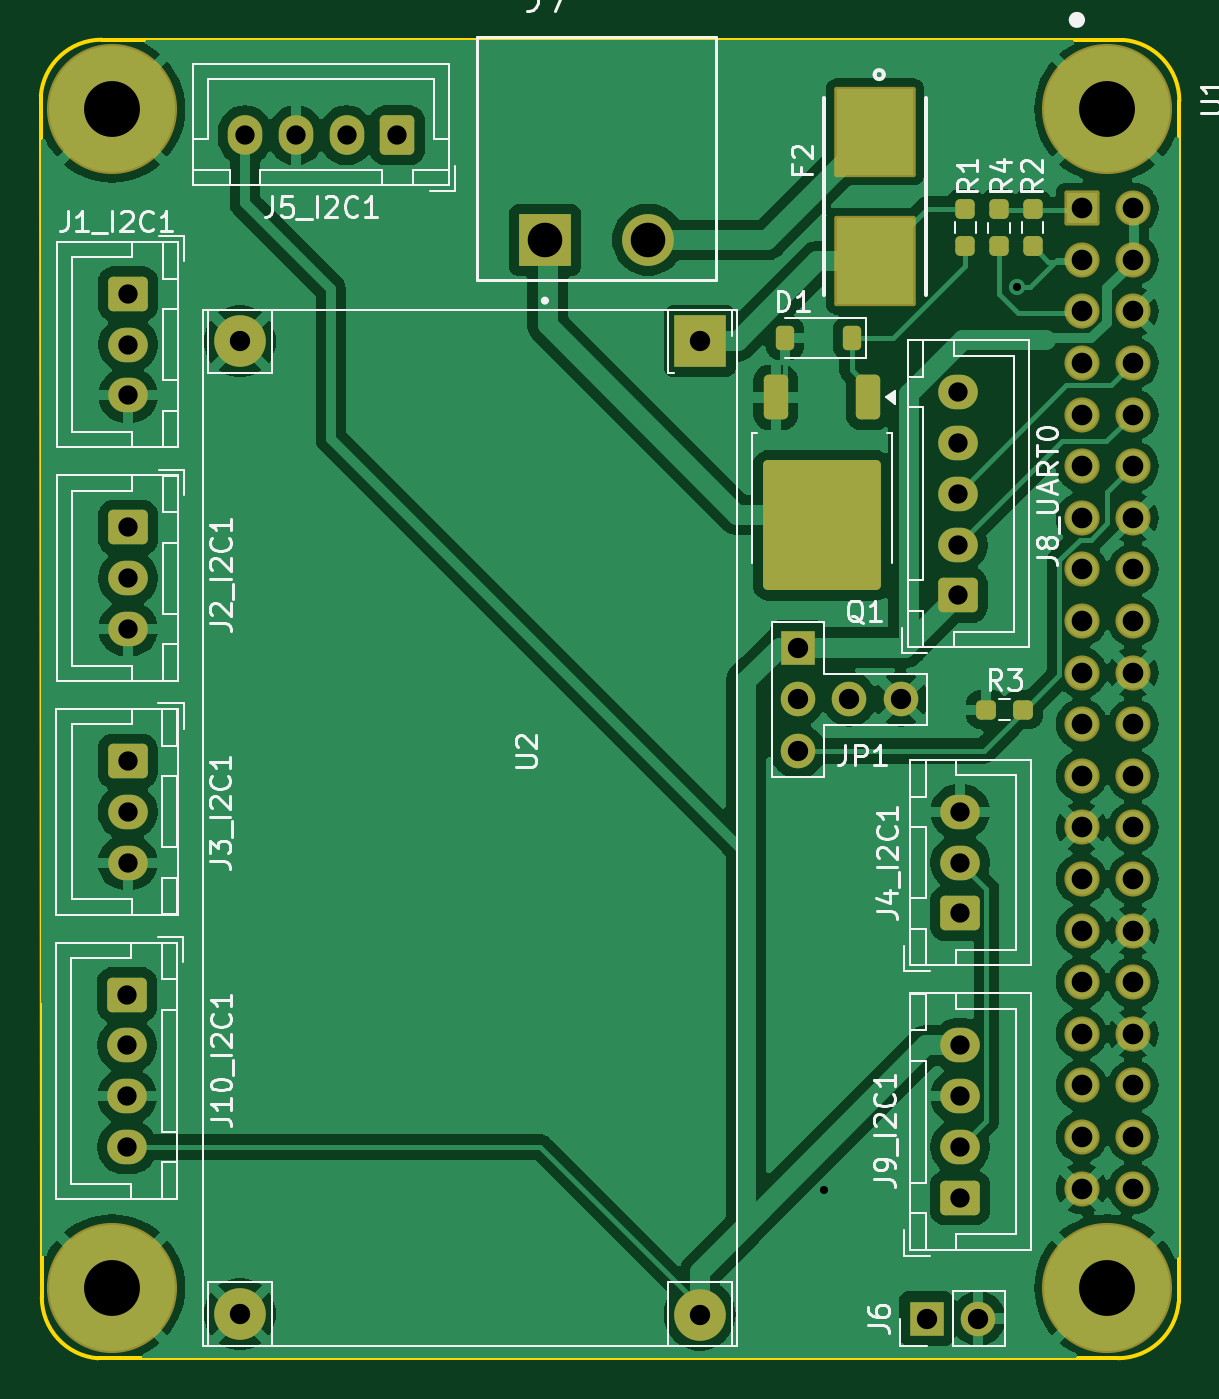
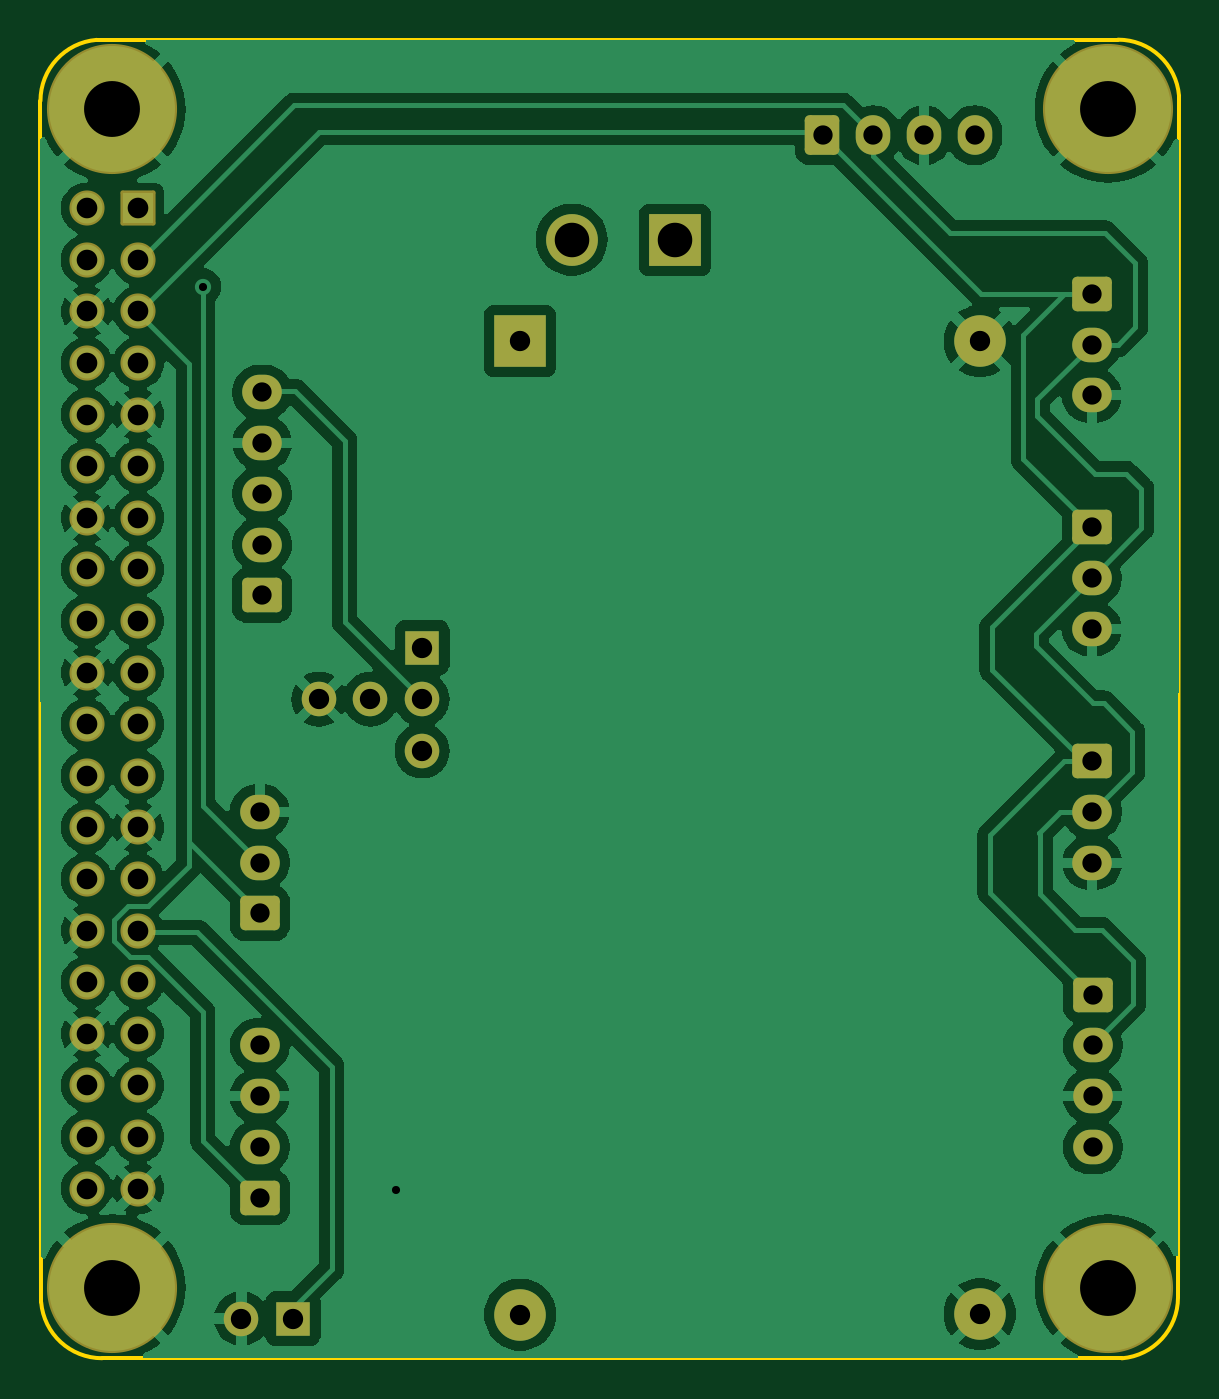
Circuit board: 11 layer files. Board 56.0 x 64.9 mm.
- bottom_copper: CDFR-B_Cu.gbr (124988 bytes)
- bottom_mask: CDFR-B_Mask.gbr (4273 bytes)
- paste: CDFR-B_Paste.gbr (491 bytes)
- bottom_silk: CDFR-B_Silkscreen.gbr (4283 bytes)
- outline: CDFR-Edge_Cuts.gbr (1045 bytes)
- top_copper: CDFR-F_Cu.gbr (128796 bytes)
- top_mask: CDFR-F_Mask.gbr (5547 bytes)
- paste: CDFR-F_Paste.gbr (2308 bytes)
- top_silk: CDFR-F_Silkscreen.gbr (51273 bytes)
- drill: CDFR-NPTH.drl (309 bytes)
- drill: CDFR-PTH.drl (1873 bytes)

=== bottom_copper: CDFR-B_Cu.gbr (124988 bytes, source omitted) ===
=== bottom_mask: CDFR-B_Mask.gbr ===
%TF.GenerationSoftware,KiCad,Pcbnew,8.0.9-8.0.9-0~ubuntu20.04.1*%
%TF.CreationDate,2025-08-03T23:00:46+02:00*%
%TF.ProjectId,CDFR,43444652-2e6b-4696-9361-645f70636258,rev?*%
%TF.SameCoordinates,Original*%
%TF.FileFunction,Soldermask,Bot*%
%TF.FilePolarity,Negative*%
%FSLAX46Y46*%
G04 Gerber Fmt 4.6, Leading zero omitted, Abs format (unit mm)*
G04 Created by KiCad (PCBNEW 8.0.9-8.0.9-0~ubuntu20.04.1) date 2025-08-03 23:00:46*
%MOMM*%
%LPD*%
G01*
G04 APERTURE LIST*
G04 Aperture macros list*
%AMRoundRect*
0 Rectangle with rounded corners*
0 $1 Rounding radius*
0 $2 $3 $4 $5 $6 $7 $8 $9 X,Y pos of 4 corners*
0 Add a 4 corners polygon primitive as box body*
4,1,4,$2,$3,$4,$5,$6,$7,$8,$9,$2,$3,0*
0 Add four circle primitives for the rounded corners*
1,1,$1+$1,$2,$3*
1,1,$1+$1,$4,$5*
1,1,$1+$1,$6,$7*
1,1,$1+$1,$8,$9*
0 Add four rect primitives between the rounded corners*
20,1,$1+$1,$2,$3,$4,$5,0*
20,1,$1+$1,$4,$5,$6,$7,0*
20,1,$1+$1,$6,$7,$8,$9,0*
20,1,$1+$1,$8,$9,$2,$3,0*%
G04 Aperture macros list end*
%ADD10R,2.540000X2.540000*%
%ADD11C,2.540000*%
%ADD12R,1.700000X1.700000*%
%ADD13C,1.700000*%
%ADD14RoundRect,0.250000X0.600000X0.725000X-0.600000X0.725000X-0.600000X-0.725000X0.600000X-0.725000X0*%
%ADD15O,1.700000X1.950000*%
%ADD16RoundRect,0.250000X-0.725000X0.600000X-0.725000X-0.600000X0.725000X-0.600000X0.725000X0.600000X0*%
%ADD17O,1.950000X1.700000*%
%ADD18RoundRect,0.250000X0.725000X-0.600000X0.725000X0.600000X-0.725000X0.600000X-0.725000X-0.600000X0*%
%ADD19O,1.700000X1.700000*%
%ADD20R,2.550000X2.550000*%
%ADD21C,2.550000*%
%ADD22C,6.404000*%
%ADD23C,1.728000*%
%ADD24RoundRect,0.102000X-0.762000X0.762000X-0.762000X-0.762000X0.762000X-0.762000X0.762000X0.762000X0*%
G04 APERTURE END LIST*
D10*
%TO.C,U2*%
X138684000Y-43332400D03*
D11*
X116054000Y-43332400D03*
X116054000Y-91222400D03*
X138684000Y-91247400D03*
%TD*%
D12*
%TO.C,JP1*%
X143510000Y-58420000D03*
D13*
X143510000Y-60960000D03*
X143510000Y-63500000D03*
X146050000Y-60960000D03*
X148590000Y-60960000D03*
%TD*%
D14*
%TO.C,J5_I2C1*%
X123800000Y-33200000D03*
D15*
X121300000Y-33200000D03*
X118800000Y-33200000D03*
X116300000Y-33200000D03*
%TD*%
D16*
%TO.C,J2_I2C1*%
X110550000Y-52500000D03*
D17*
X110550000Y-55000000D03*
X110550000Y-57500000D03*
%TD*%
D18*
%TO.C,J8_UART0*%
X151384000Y-55840000D03*
D17*
X151384000Y-53340000D03*
X151384000Y-50840000D03*
X151384000Y-48340000D03*
X151384000Y-45840000D03*
%TD*%
D18*
%TO.C,J4_I2C1*%
X151500000Y-71500000D03*
D17*
X151500000Y-69000000D03*
X151500000Y-66500000D03*
%TD*%
D16*
%TO.C,J1_I2C1*%
X110550000Y-41000000D03*
D17*
X110550000Y-43500000D03*
X110550000Y-46000000D03*
%TD*%
D16*
%TO.C,J3_I2C1*%
X110525000Y-64000000D03*
D17*
X110525000Y-66500000D03*
X110525000Y-69000000D03*
%TD*%
D12*
%TO.C,J6*%
X149860000Y-91440000D03*
D19*
X152400000Y-91440000D03*
%TD*%
D20*
%TO.C,J7*%
X131064000Y-38335500D03*
D21*
X136144000Y-38335500D03*
%TD*%
D22*
%TO.C,U1*%
X109750000Y-31916000D03*
X109750000Y-89916000D03*
X158750000Y-89916000D03*
X158750000Y-31916000D03*
D23*
X160020000Y-85046000D03*
X157480000Y-85046000D03*
X160020000Y-82506000D03*
X157480000Y-82506000D03*
X160020000Y-79966000D03*
X157480000Y-79966000D03*
X160020000Y-77426000D03*
X157480000Y-77426000D03*
X160020000Y-74886000D03*
X157480000Y-74886000D03*
X160020000Y-72346000D03*
X157480000Y-72346000D03*
X160020000Y-69806000D03*
X157480000Y-69806000D03*
X160020000Y-67266000D03*
X157480000Y-67266000D03*
X160020000Y-64726000D03*
X157480000Y-64726000D03*
X160020000Y-62186000D03*
X157480000Y-62186000D03*
X160020000Y-59646000D03*
X157480000Y-59646000D03*
X160020000Y-57106000D03*
X157480000Y-57106000D03*
X160020000Y-54566000D03*
X157480000Y-54566000D03*
X160020000Y-52026000D03*
X157480000Y-52026000D03*
X160020000Y-49486000D03*
X157480000Y-49486000D03*
X160020000Y-46946000D03*
X157480000Y-46946000D03*
X160020000Y-44406000D03*
X157480000Y-44406000D03*
X160020000Y-41866000D03*
X157480000Y-41866000D03*
X160020000Y-39326000D03*
X157480000Y-39326000D03*
X160020000Y-36786000D03*
D24*
X157480000Y-36786000D03*
%TD*%
D18*
%TO.C,J9_I2C1*%
X151500000Y-85500000D03*
D17*
X151500000Y-83000000D03*
X151500000Y-80500000D03*
X151500000Y-78000000D03*
%TD*%
D16*
%TO.C,J10_I2C1*%
X110500000Y-75500000D03*
D17*
X110500000Y-78000000D03*
X110500000Y-80500000D03*
X110500000Y-83000000D03*
%TD*%
M02*

=== paste: CDFR-B_Paste.gbr ===
%TF.GenerationSoftware,KiCad,Pcbnew,8.0.9-8.0.9-0~ubuntu20.04.1*%
%TF.CreationDate,2025-08-03T23:00:46+02:00*%
%TF.ProjectId,CDFR,43444652-2e6b-4696-9361-645f70636258,rev?*%
%TF.SameCoordinates,Original*%
%TF.FileFunction,Paste,Bot*%
%TF.FilePolarity,Positive*%
%FSLAX46Y46*%
G04 Gerber Fmt 4.6, Leading zero omitted, Abs format (unit mm)*
G04 Created by KiCad (PCBNEW 8.0.9-8.0.9-0~ubuntu20.04.1) date 2025-08-03 23:00:46*
%MOMM*%
%LPD*%
G01*
G04 APERTURE LIST*
G04 APERTURE END LIST*
M02*

=== bottom_silk: CDFR-B_Silkscreen.gbr ===
%TF.GenerationSoftware,KiCad,Pcbnew,8.0.9-8.0.9-0~ubuntu20.04.1*%
%TF.CreationDate,2025-08-03T23:00:46+02:00*%
%TF.ProjectId,CDFR,43444652-2e6b-4696-9361-645f70636258,rev?*%
%TF.SameCoordinates,Original*%
%TF.FileFunction,Legend,Bot*%
%TF.FilePolarity,Positive*%
%FSLAX46Y46*%
G04 Gerber Fmt 4.6, Leading zero omitted, Abs format (unit mm)*
G04 Created by KiCad (PCBNEW 8.0.9-8.0.9-0~ubuntu20.04.1) date 2025-08-03 23:00:46*
%MOMM*%
%LPD*%
G01*
G04 APERTURE LIST*
G04 Aperture macros list*
%AMRoundRect*
0 Rectangle with rounded corners*
0 $1 Rounding radius*
0 $2 $3 $4 $5 $6 $7 $8 $9 X,Y pos of 4 corners*
0 Add a 4 corners polygon primitive as box body*
4,1,4,$2,$3,$4,$5,$6,$7,$8,$9,$2,$3,0*
0 Add four circle primitives for the rounded corners*
1,1,$1+$1,$2,$3*
1,1,$1+$1,$4,$5*
1,1,$1+$1,$6,$7*
1,1,$1+$1,$8,$9*
0 Add four rect primitives between the rounded corners*
20,1,$1+$1,$2,$3,$4,$5,0*
20,1,$1+$1,$4,$5,$6,$7,0*
20,1,$1+$1,$6,$7,$8,$9,0*
20,1,$1+$1,$8,$9,$2,$3,0*%
G04 Aperture macros list end*
%ADD10R,2.540000X2.540000*%
%ADD11C,2.540000*%
%ADD12R,1.700000X1.700000*%
%ADD13C,1.700000*%
%ADD14RoundRect,0.250000X0.600000X0.725000X-0.600000X0.725000X-0.600000X-0.725000X0.600000X-0.725000X0*%
%ADD15O,1.700000X1.950000*%
%ADD16RoundRect,0.250000X-0.725000X0.600000X-0.725000X-0.600000X0.725000X-0.600000X0.725000X0.600000X0*%
%ADD17O,1.950000X1.700000*%
%ADD18RoundRect,0.250000X0.725000X-0.600000X0.725000X0.600000X-0.725000X0.600000X-0.725000X-0.600000X0*%
%ADD19O,1.700000X1.700000*%
%ADD20R,2.550000X2.550000*%
%ADD21C,2.550000*%
%ADD22C,6.404000*%
%ADD23C,1.728000*%
%ADD24RoundRect,0.102000X-0.762000X0.762000X-0.762000X-0.762000X0.762000X-0.762000X0.762000X0.762000X0*%
G04 APERTURE END LIST*
%LPC*%
D10*
%TO.C,U2*%
X138684000Y-43332400D03*
D11*
X116054000Y-43332400D03*
X116054000Y-91222400D03*
X138684000Y-91247400D03*
%TD*%
D12*
%TO.C,JP1*%
X143510000Y-58420000D03*
D13*
X143510000Y-60960000D03*
X143510000Y-63500000D03*
X146050000Y-60960000D03*
X148590000Y-60960000D03*
%TD*%
D14*
%TO.C,J5_I2C1*%
X123800000Y-33200000D03*
D15*
X121300000Y-33200000D03*
X118800000Y-33200000D03*
X116300000Y-33200000D03*
%TD*%
D16*
%TO.C,J2_I2C1*%
X110550000Y-52500000D03*
D17*
X110550000Y-55000000D03*
X110550000Y-57500000D03*
%TD*%
D18*
%TO.C,J8_UART0*%
X151384000Y-55840000D03*
D17*
X151384000Y-53340000D03*
X151384000Y-50840000D03*
X151384000Y-48340000D03*
X151384000Y-45840000D03*
%TD*%
D18*
%TO.C,J4_I2C1*%
X151500000Y-71500000D03*
D17*
X151500000Y-69000000D03*
X151500000Y-66500000D03*
%TD*%
D16*
%TO.C,J1_I2C1*%
X110550000Y-41000000D03*
D17*
X110550000Y-43500000D03*
X110550000Y-46000000D03*
%TD*%
D16*
%TO.C,J3_I2C1*%
X110525000Y-64000000D03*
D17*
X110525000Y-66500000D03*
X110525000Y-69000000D03*
%TD*%
D12*
%TO.C,J6*%
X149860000Y-91440000D03*
D19*
X152400000Y-91440000D03*
%TD*%
D20*
%TO.C,J7*%
X131064000Y-38335500D03*
D21*
X136144000Y-38335500D03*
%TD*%
D22*
%TO.C,U1*%
X109750000Y-31916000D03*
X109750000Y-89916000D03*
X158750000Y-89916000D03*
X158750000Y-31916000D03*
D23*
X160020000Y-85046000D03*
X157480000Y-85046000D03*
X160020000Y-82506000D03*
X157480000Y-82506000D03*
X160020000Y-79966000D03*
X157480000Y-79966000D03*
X160020000Y-77426000D03*
X157480000Y-77426000D03*
X160020000Y-74886000D03*
X157480000Y-74886000D03*
X160020000Y-72346000D03*
X157480000Y-72346000D03*
X160020000Y-69806000D03*
X157480000Y-69806000D03*
X160020000Y-67266000D03*
X157480000Y-67266000D03*
X160020000Y-64726000D03*
X157480000Y-64726000D03*
X160020000Y-62186000D03*
X157480000Y-62186000D03*
X160020000Y-59646000D03*
X157480000Y-59646000D03*
X160020000Y-57106000D03*
X157480000Y-57106000D03*
X160020000Y-54566000D03*
X157480000Y-54566000D03*
X160020000Y-52026000D03*
X157480000Y-52026000D03*
X160020000Y-49486000D03*
X157480000Y-49486000D03*
X160020000Y-46946000D03*
X157480000Y-46946000D03*
X160020000Y-44406000D03*
X157480000Y-44406000D03*
X160020000Y-41866000D03*
X157480000Y-41866000D03*
X160020000Y-39326000D03*
X157480000Y-39326000D03*
X160020000Y-36786000D03*
D24*
X157480000Y-36786000D03*
%TD*%
D18*
%TO.C,J9_I2C1*%
X151500000Y-85500000D03*
D17*
X151500000Y-83000000D03*
X151500000Y-80500000D03*
X151500000Y-78000000D03*
%TD*%
D16*
%TO.C,J10_I2C1*%
X110500000Y-75500000D03*
D17*
X110500000Y-78000000D03*
X110500000Y-80500000D03*
X110500000Y-83000000D03*
%TD*%
%LPD*%
M02*

=== outline: CDFR-Edge_Cuts.gbr ===
%TF.GenerationSoftware,KiCad,Pcbnew,8.0.9-8.0.9-0~ubuntu20.04.1*%
%TF.CreationDate,2025-08-03T23:00:46+02:00*%
%TF.ProjectId,CDFR,43444652-2e6b-4696-9361-645f70636258,rev?*%
%TF.SameCoordinates,Original*%
%TF.FileFunction,Profile,NP*%
%FSLAX46Y46*%
G04 Gerber Fmt 4.6, Leading zero omitted, Abs format (unit mm)*
G04 Created by KiCad (PCBNEW 8.0.9-8.0.9-0~ubuntu20.04.1) date 2025-08-03 23:00:46*
%MOMM*%
%LPD*%
G01*
G04 APERTURE LIST*
%TA.AperFunction,Profile*%
%ADD10C,0.200000*%
%TD*%
G04 APERTURE END LIST*
D10*
X159534702Y-28500000D02*
G75*
G02*
X162295099Y-31499999I-250002J-3000000D01*
G01*
X162295100Y-31499999D02*
X162261630Y-90634702D01*
X106300000Y-90400000D02*
X106250001Y-31250000D01*
X109250000Y-28489602D02*
X159534702Y-28500000D01*
X106250001Y-31250000D02*
G75*
G02*
X109250000Y-28489602I2999999J-250000D01*
G01*
X159261631Y-93395100D02*
X109060398Y-93399999D01*
X162261630Y-90634702D02*
G75*
G02*
X159261631Y-93395129I-3000030J250002D01*
G01*
X109060398Y-93399999D02*
G75*
G02*
X106300002Y-90400000I250002J2999999D01*
G01*
M02*

=== top_copper: CDFR-F_Cu.gbr (128796 bytes, source omitted) ===
=== top_mask: CDFR-F_Mask.gbr (5547 bytes, source omitted) ===
=== paste: CDFR-F_Paste.gbr (2308 bytes, source withheld) ===
=== top_silk: CDFR-F_Silkscreen.gbr (51273 bytes, source omitted) ===
=== drill: CDFR-NPTH.drl ===
M48
; DRILL file {KiCad 8.0.9-8.0.9-0~ubuntu20.04.1} date 2025-08-03T23:00:52+0200
; FORMAT={-:-/ absolute / inch / decimal}
; #@! TF.CreationDate,2025-08-03T23:00:52+02:00
; #@! TF.GenerationSoftware,Kicad,Pcbnew,8.0.9-8.0.9-0~ubuntu20.04.1
; #@! TF.FileFunction,NonPlated,1,2,NPTH
FMAT,2
INCH
%
G90
G05
M30

=== drill: CDFR-PTH.drl ===
M48
; DRILL file {KiCad 8.0.9-8.0.9-0~ubuntu20.04.1} date 2025-08-03T23:00:52+0200
; FORMAT={-:-/ absolute / inch / decimal}
; #@! TF.CreationDate,2025-08-03T23:00:52+02:00
; #@! TF.GenerationSoftware,Kicad,Pcbnew,8.0.9-8.0.9-0~ubuntu20.04.1
; #@! TF.FileFunction,Plated,1,2,PTH
FMAT,2
INCH
; #@! TA.AperFunction,Plated,PTH,ViaDrill
T1C0.0157
; #@! TA.AperFunction,Plated,PTH,ComponentDrill
T2C0.0374
; #@! TA.AperFunction,Plated,PTH,ComponentDrill
T3C0.0394
; #@! TA.AperFunction,Plated,PTH,ComponentDrill
T4C0.0400
; #@! TA.AperFunction,Plated,PTH,ComponentDrill
T5C0.0669
; #@! TA.AperFunction,Plated,PTH,ComponentDrill
T6C0.1083
%
G90
G05
T1
X5.7Y-3.35
X6.075Y-1.6
T2
X4.3504Y-2.9724
X4.3504Y-3.0709
X4.3504Y-3.1693
X4.3504Y-3.2677
X4.3514Y-2.5197
X4.3514Y-2.6181
X4.3514Y-2.7165
X4.3524Y-1.6142
X4.3524Y-1.7126
X4.3524Y-1.811
X4.3524Y-2.0669
X4.3524Y-2.1654
X4.3524Y-2.2638
X4.5787Y-1.3071
X4.6772Y-1.3071
X4.7756Y-1.3071
X4.874Y-1.3071
X5.96Y-1.8047
X5.96Y-1.9031
X5.96Y-2.0016
X5.96Y-2.1
X5.96Y-2.1984
X5.9646Y-2.6181
X5.9646Y-2.7165
X5.9646Y-2.815
X5.9646Y-3.0709
X5.9646Y-3.1693
X5.9646Y-3.2677
X5.9646Y-3.3661
T3
X4.5691Y-1.706
X4.5691Y-3.5914
X5.46Y-1.706
X5.46Y-3.5924
X5.65Y-2.3
X5.65Y-2.4
X5.65Y-2.5
X5.75Y-2.4
X5.85Y-2.4
X5.9Y-3.6
X6.0Y-3.6
T4
X6.2Y-1.4483
X6.2Y-1.5483
X6.2Y-1.6483
X6.2Y-1.7483
X6.2Y-1.8483
X6.2Y-1.9483
X6.2Y-2.0483
X6.2Y-2.1483
X6.2Y-2.2483
X6.2Y-2.3483
X6.2Y-2.4483
X6.2Y-2.5483
X6.2Y-2.6483
X6.2Y-2.7483
X6.2Y-2.8483
X6.2Y-2.9483
X6.2Y-3.0483
X6.2Y-3.1483
X6.2Y-3.2483
X6.2Y-3.3483
X6.3Y-1.4483
X6.3Y-1.5483
X6.3Y-1.6483
X6.3Y-1.7483
X6.3Y-1.8483
X6.3Y-1.9483
X6.3Y-2.0483
X6.3Y-2.1483
X6.3Y-2.2483
X6.3Y-2.3483
X6.3Y-2.4483
X6.3Y-2.5483
X6.3Y-2.6483
X6.3Y-2.7483
X6.3Y-2.8483
X6.3Y-2.9483
X6.3Y-3.0483
X6.3Y-3.1483
X6.3Y-3.2483
X6.3Y-3.3483
T5
X5.16Y-1.5093
X5.36Y-1.5093
T6
X4.3209Y-1.2565
X4.3209Y-3.54
X6.25Y-1.2565
X6.25Y-3.54
M30
